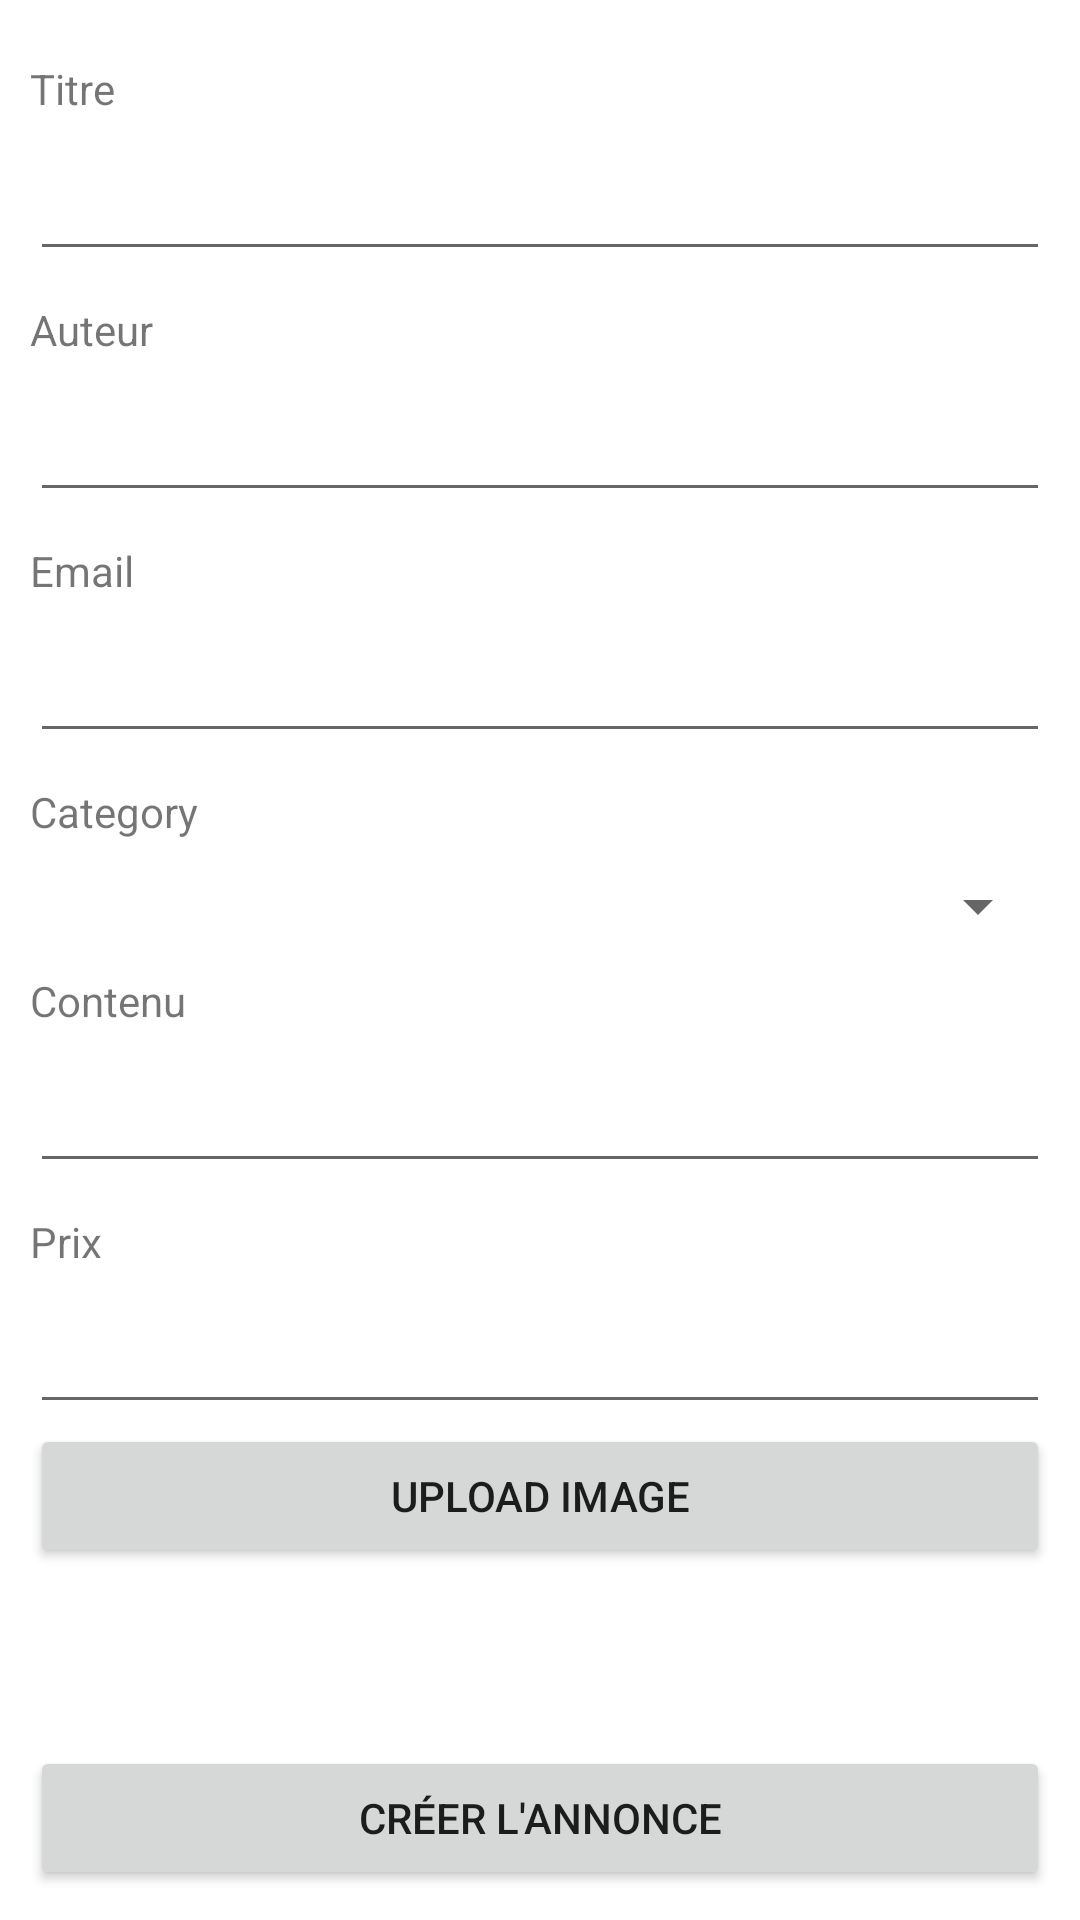

Android layout source for this screen:
<!-- AndroidManifest.xml: application theme Theme.Lebonangle_front -->
<!-- res/layout/activity_advert_create.xml -->
<?xml version="1.0" encoding="utf-8"?>
<androidx.constraintlayout.widget.ConstraintLayout xmlns:android="http://schemas.android.com/apk/res/android"
    xmlns:app="http://schemas.android.com/apk/res-auto"
    xmlns:tools="http://schemas.android.com/tools"
    android:layout_width="match_parent"
    android:layout_height="match_parent"
    tools:context=".advert.AdvertCreate"
    android:padding="10dp">

    <TextView
        android:id="@+id/labelTitle"
        android:layout_width="match_parent"
        android:layout_height="wrap_content"
        android:layout_marginTop="10dp"
        android:text="Titre"
        app:layout_constraintTop_toTopOf="parent"
        tools:layout_editor_absoluteX="20dp" />

    <EditText
        android:id="@+id/etTitle"
        android:layout_width="match_parent"
        android:layout_height="wrap_content"
        android:autofillHints="title"
        android:layout_marginTop="10dp"
        android:ems="10"
        android:inputType="text"
        app:layout_constraintStart_toStartOf="parent"
        app:layout_constraintTop_toBottomOf="@+id/labelTitle"

        />

    <TextView
        android:id="@+id/labelAuthor"
        android:layout_width="match_parent"
        android:layout_height="wrap_content"
        android:layout_marginTop="10dp"
        android:text="Auteur"
        app:layout_constraintStart_toStartOf="parent"
        app:layout_constraintTop_toBottomOf="@+id/etTitle" />

    <EditText
        android:id="@+id/etAuthor"
        android:layout_width="match_parent"
        android:layout_height="wrap_content"
        android:autofillHints="author"
        android:layout_marginTop="10dp"
        android:ems="10"
        android:inputType="textPersonName"
        tools:text="Name"
        app:layout_constraintStart_toStartOf="parent"
        app:layout_constraintTop_toBottomOf="@+id/labelAuthor" />

    <TextView
        android:id="@+id/labelEmail"
        android:layout_width="match_parent"
        android:layout_height="wrap_content"
        android:layout_marginTop="10dp"
        android:text="Email"
        app:layout_constraintStart_toStartOf="parent"
        app:layout_constraintTop_toBottomOf="@+id/etAuthor" />

    <EditText
        android:id="@+id/etEmail"
        android:layout_width="match_parent"
        android:layout_height="wrap_content"
        android:autofillHints="email"
        android:layout_marginTop="10dp"
        android:ems="10"
        android:inputType="textEmailAddress"
        tools:text="Name"
        app:layout_constraintStart_toStartOf="parent"
        app:layout_constraintTop_toBottomOf="@+id/labelEmail" />

    <TextView
        android:id="@+id/labelCategory"
        android:layout_width="match_parent"
        android:layout_height="wrap_content"
        android:layout_marginTop="10dp"
        android:text="Category"
        app:layout_constraintStart_toStartOf="parent"
        app:layout_constraintTop_toBottomOf="@+id/etEmail" />

    <Spinner
        android:id="@+id/spinnerCategoryAdvertCreate"
        android:layout_width="match_parent"
        android:layout_height="wrap_content"
        android:layout_marginTop="10dp"
        app:layout_constraintTop_toBottomOf="@+id/labelCategory" />

    <TextView
        android:id="@+id/labelContent"
        android:layout_width="match_parent"
        android:layout_height="wrap_content"
        android:layout_marginTop="10dp"
        android:text="Contenu"
        app:layout_constraintStart_toStartOf="parent"
        app:layout_constraintTop_toBottomOf="@+id/spinnerCategoryAdvertCreate" />

    <EditText
        android:id="@+id/etContent"
        android:layout_width="match_parent"
        android:layout_height="wrap_content"
        android:autofillHints="content"
        android:layout_marginTop="10dp"
        android:ems="10"
        android:inputType="text"
        tools:text="Name"
        app:layout_constraintStart_toStartOf="parent"
        app:layout_constraintTop_toBottomOf="@+id/labelContent" />

    <TextView
        android:id="@+id/labelPrice"
        android:layout_width="match_parent"
        android:layout_height="wrap_content"
        android:layout_marginTop="10dp"
        android:text="Prix"
        app:layout_constraintStart_toStartOf="parent"
        app:layout_constraintTop_toBottomOf="@+id/etContent" />

    <EditText
        android:id="@+id/etPrice"
        android:layout_width="match_parent"
        android:layout_height="wrap_content"
        android:autofillHints="content"
        android:layout_marginTop="10dp"
        android:ems="10"
        android:inputType="number"
        tools:text="Name"
        app:layout_constraintStart_toStartOf="parent"
        app:layout_constraintTop_toBottomOf="@+id/labelPrice" />

    <Button
        android:id="@+id/btnGoToUploadImage"
        android:layout_width="match_parent"
        android:layout_height="wrap_content"
        android:text="Upload Image"
        app:layout_constraintTop_toBottomOf="@+id/etPrice"
   />

    <Button
        android:id="@+id/btnPublishAdvert"
        android:layout_width="match_parent"
        android:layout_height="wrap_content"
        android:text="Créer l'annonce"
        app:layout_constraintBottom_toBottomOf="parent"
        app:layout_constraintEnd_toEndOf="parent"
        app:layout_constraintStart_toStartOf="parent" />


</androidx.constraintlayout.widget.ConstraintLayout>
<!-- resources referenced by this layout -->
<resources>
  <style name="Theme.Lebonangle_front" parent="Theme.MaterialComponents.DayNight.DarkActionBar">
          
          <item name="colorPrimary">@color/purple_500</item>
          <item name="colorPrimaryVariant">@color/purple_700</item>
          <item name="colorOnPrimary">@color/white</item>
          
          <item name="colorSecondary">@color/teal_200</item>
          <item name="colorSecondaryVariant">@color/teal_700</item>
          <item name="colorOnSecondary">@color/black</item>
          
          <item name="android:statusBarColor" tools:targetApi="l">?attr/colorPrimaryVariant</item>
          
      </style>
  <!-- not gathered from this repository: default colours our renderer supplied (Android Studio template values) -->
  <color name="purple_500">#FF6200EE</color>
  <color name="purple_700">#FF3700B3</color>
  <color name="teal_200">#FF03DAC5</color>
  <color name="teal_700">#FF018786</color>
  <color name="black">#FF000000</color>
  <color name="white">#FFFFFFFF</color>
</resources>
